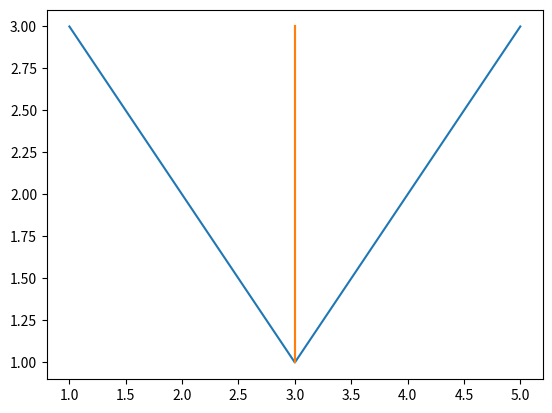

Source code (Python):
from matplotlib import pyplot as plt

plt.plot([1, 2, 3, 4, 5], [3, 2, 1, 2, 3], label="dm")
plt.plot([3, 3, 3, 3, 3], [3, 2, 1, 2, 3], label="dm")
plt.show()
i = 1
